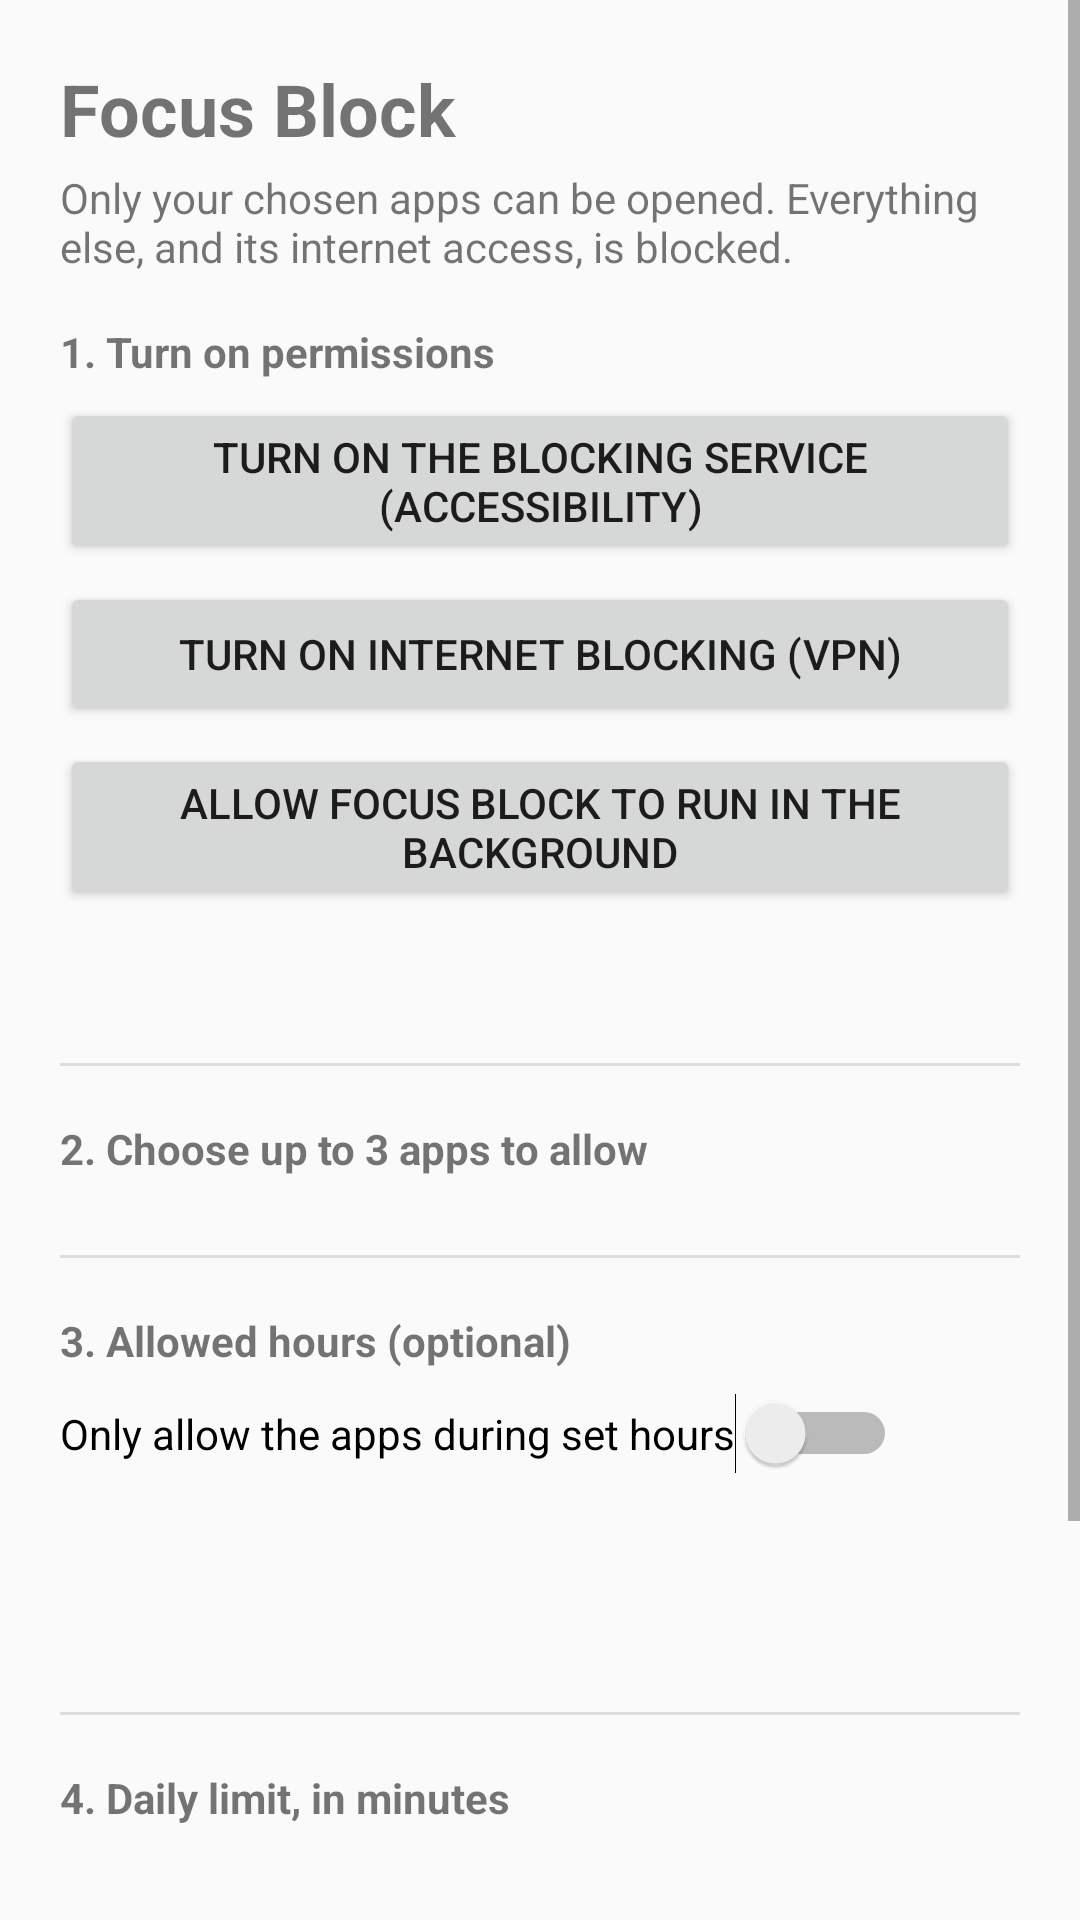

Layout XML and referenced resources for this Android screen:
<!-- AndroidManifest.xml: application theme Theme.FocusBlock -->
<!-- res/layout/activity_main.xml -->
<?xml version="1.0" encoding="utf-8"?>
<ScrollView xmlns:android="http://schemas.android.com/apk/res/android"
    android:layout_width="match_parent"
    android:layout_height="match_parent">
<LinearLayout
    android:orientation="vertical"
    android:layout_width="match_parent"
    android:layout_height="wrap_content"
    android:padding="20dp">

    <TextView
        android:text="Focus Block"
        android:textSize="24sp"
        android:textStyle="bold"
        android:layout_width="wrap_content"
        android:layout_height="wrap_content"
        android:layout_marginBottom="4dp" />

    <TextView
        android:text="Only your chosen apps can be opened. Everything else, and its internet access, is blocked."
        android:layout_width="wrap_content"
        android:layout_height="wrap_content"
        android:layout_marginBottom="16dp" />

    <TextView android:text="1. Turn on permissions" android:textStyle="bold"
        android:layout_width="wrap_content" android:layout_height="wrap_content" />

    <Button android:id="@+id/accessibilityButton"
        android:text="Turn on the blocking service (Accessibility)"
        android:layout_width="match_parent" android:layout_height="wrap_content"
        android:layout_marginTop="6dp" />

    <Button android:id="@+id/vpnButton"
        android:text="Turn on internet blocking (VPN)"
        android:layout_width="match_parent" android:layout_height="wrap_content"
        android:layout_marginTop="6dp" />

    <Button android:id="@+id/batteryButton"
        android:text="Allow Focus Block to run in the background"
        android:layout_width="match_parent" android:layout_height="wrap_content"
        android:layout_marginTop="6dp" />

    <TextView android:id="@+id/statusText"
        android:layout_width="wrap_content" android:layout_height="wrap_content"
        android:layout_marginTop="14dp" android:textColor="#445" android:lineSpacingExtra="4dp" />

    <View android:layout_width="match_parent" android:layout_height="1dp"
        android:background="#dddddd" android:layout_marginTop="18dp" android:layout_marginBottom="18dp" />

    <TextView android:text="2. Choose up to 3 apps to allow" android:textStyle="bold"
        android:layout_width="wrap_content" android:layout_height="wrap_content" />

    <LinearLayout android:id="@+id/appsContainer"
        android:orientation="vertical"
        android:layout_width="match_parent" android:layout_height="wrap_content"
        android:layout_marginTop="8dp" />

    <View android:layout_width="match_parent" android:layout_height="1dp"
        android:background="#dddddd" android:layout_marginTop="18dp" android:layout_marginBottom="18dp" />

    <TextView android:text="3. Allowed hours (optional)" android:textStyle="bold"
        android:layout_width="wrap_content" android:layout_height="wrap_content" />

    <Switch android:id="@+id/scheduleSwitch"
        android:text="Only allow the apps during set hours"
        android:layout_width="wrap_content" android:layout_height="wrap_content"
        android:layout_marginTop="8dp" />

    <TextView android:id="@+id/startTimeText"
        android:layout_width="wrap_content" android:layout_height="wrap_content"
        android:layout_marginTop="10dp" android:textColor="#1a73e8" android:textSize="16sp" />

    <TextView android:id="@+id/endTimeText"
        android:layout_width="wrap_content" android:layout_height="wrap_content"
        android:layout_marginTop="8dp" android:textColor="#1a73e8" android:textSize="16sp" />

    <View android:layout_width="match_parent" android:layout_height="1dp"
        android:background="#dddddd" android:layout_marginTop="18dp" android:layout_marginBottom="18dp" />

    <TextView android:text="4. Daily limit, in minutes" android:textStyle="bold"
        android:layout_width="wrap_content" android:layout_height="wrap_content" />

    <EditText android:id="@+id/limitInput"
        android:layout_width="120dp" android:layout_height="wrap_content"
        android:layout_marginTop="8dp" android:inputType="number" />

    <View android:layout_width="match_parent" android:layout_height="1dp"
        android:background="#dddddd" android:layout_marginTop="18dp" android:layout_marginBottom="18dp" />

    <Switch android:id="@+id/blockingSwitch"
        android:text="Blocking is on"
        android:layout_width="wrap_content" android:layout_height="wrap_content" />

    <Button android:id="@+id/saveButton"
        android:text="Save"
        android:layout_width="match_parent" android:layout_height="wrap_content"
        android:layout_marginTop="18dp" />

</LinearLayout>
</ScrollView>
<!-- resources referenced by this layout -->
<resources>
  <style name="Theme.FocusBlock" parent="Theme.AppCompat.DayNight.NoActionBar" />
</resources>
